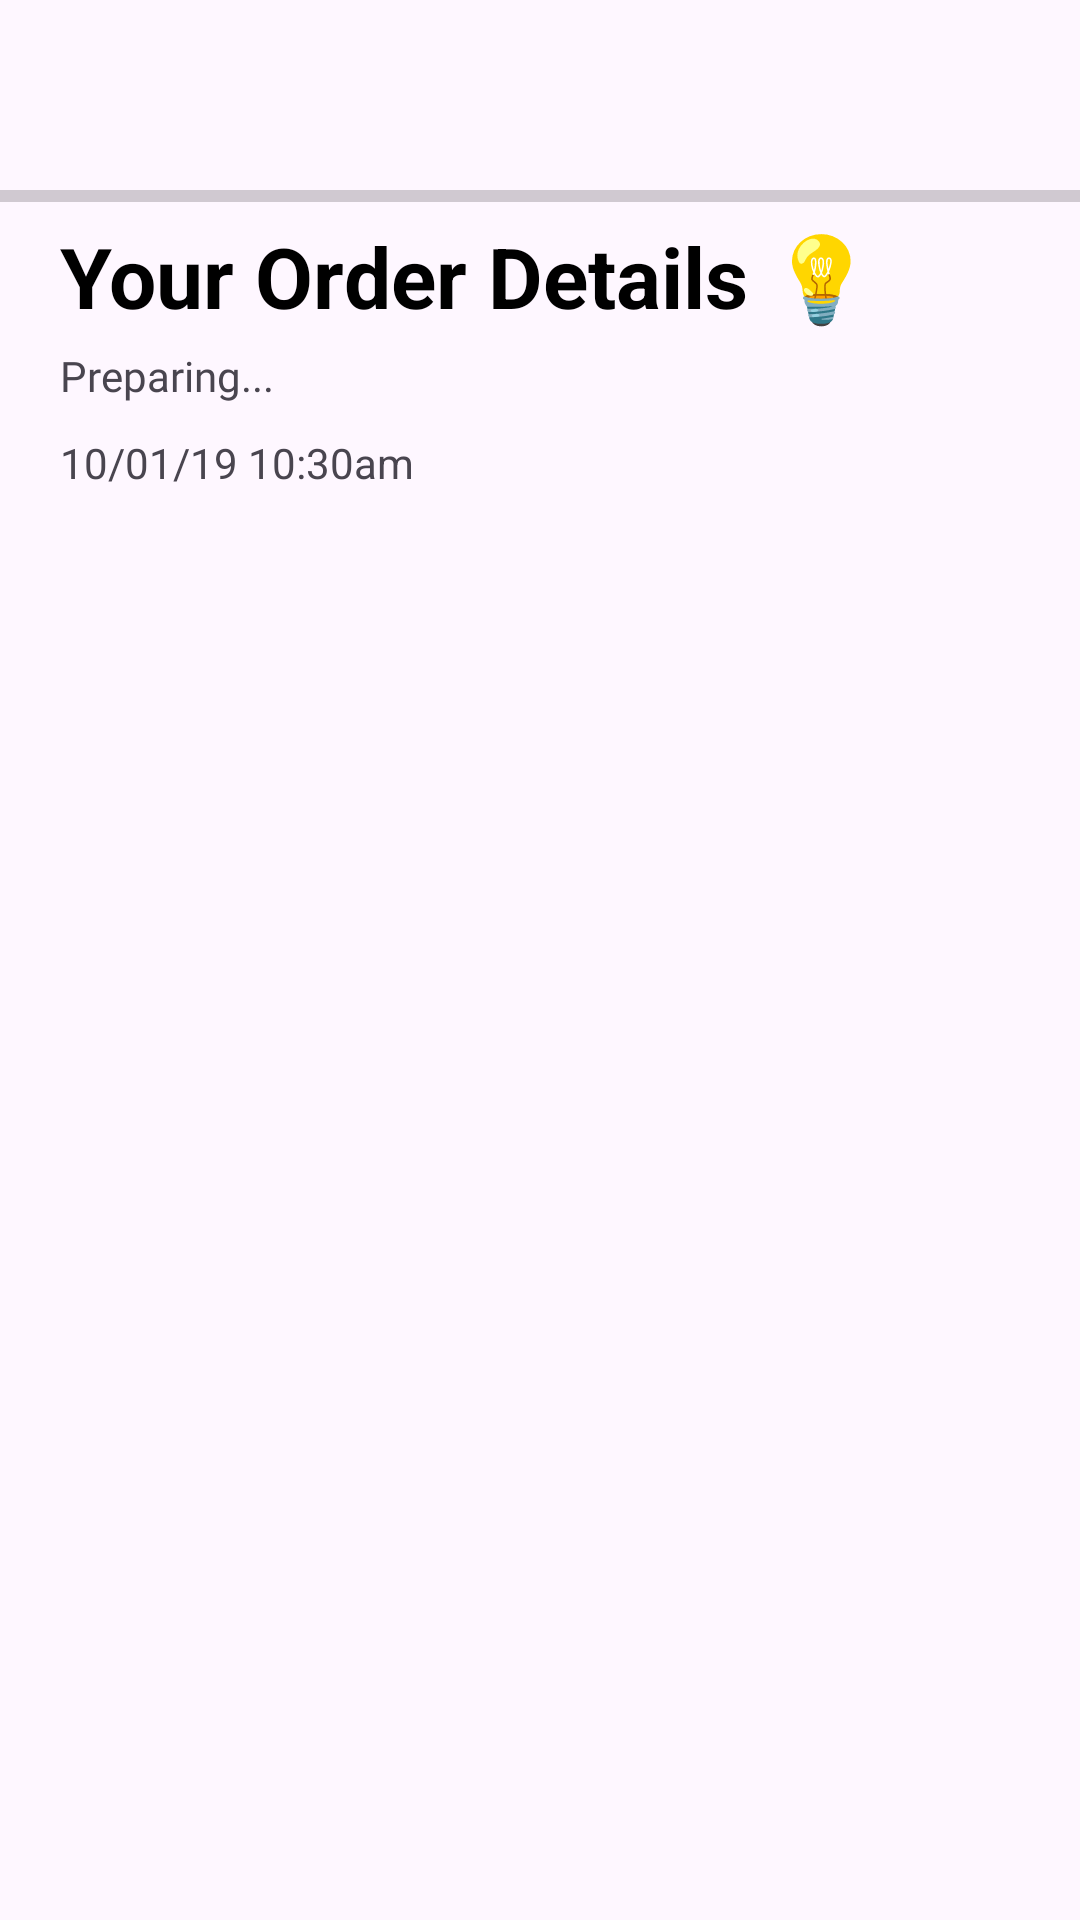

This screen was rendered from an Android layout file. Write that file and the resources it references.
<!-- AndroidManifest.xml: application theme Theme.CafeApplication -->
<!-- res/layout/activity_order_details.xml -->
<?xml version="1.0" encoding="utf-8"?>
<androidx.constraintlayout.widget.ConstraintLayout xmlns:android="http://schemas.android.com/apk/res/android"
    xmlns:app="http://schemas.android.com/apk/res-auto"
    xmlns:tools="http://schemas.android.com/tools"
    android:layout_width="match_parent"
    android:layout_height="match_parent"
    tools:context=".ui.customer.orders.OrderDetailsActivity">

    <androidx.appcompat.widget.Toolbar
        android:id="@+id/od_toolbar"
        android:layout_width="409dp"
        android:layout_height="wrap_content"
        android:background="@color/transparent"
        android:minHeight="?attr/actionBarSize"
        app:layout_constraintEnd_toEndOf="parent"
        app:layout_constraintStart_toStartOf="parent"
        app:layout_constraintTop_toTopOf="parent" />

    <ProgressBar
        android:id="@+id/od_progress"
        style="?android:attr/progressBarStyleHorizontal"
        android:layout_width="0dp"
        android:layout_height="wrap_content"
        android:layout_marginTop="-7dp"
        app:layout_constraintEnd_toEndOf="@+id/od_toolbar"
        app:layout_constraintStart_toStartOf="@+id/od_toolbar"
        app:layout_constraintTop_toBottomOf="@+id/od_toolbar" />

    <LinearLayout
        android:id="@+id/lytAuth"
        android:layout_width="0dp"
        android:layout_height="wrap_content"

        android:orientation="vertical"
        android:paddingLeft="20dp"
        android:paddingEnd="20dp"
        app:layout_constraintEnd_toEndOf="parent"
        app:layout_constraintStart_toStartOf="parent"
        app:layout_constraintTop_toBottomOf="@+id/od_progress">

        <TextView
            android:layout_width="match_parent"
            android:layout_height="wrap_content"
            android:text="Your Order Details 💡"
            android:textColor="?attr/colorPrimary"
            android:textSize="28sp"
            android:textStyle="bold" />

        <TextView
            android:id="@+id/lblStatus"
            android:layout_width="match_parent"
            android:layout_height="wrap_content"
            android:layout_marginTop="5dp"
            android:layout_marginBottom="10dp"
            android:fontFamily="@font/roboto"
            android:text="Preparing..." />

        <TextView
            android:id="@+id/lblDateOfOrder"
            android:layout_width="match_parent"
            android:layout_height="wrap_content"
            android:text="10/01/19 10:30am" />


    </LinearLayout>

    <ListView
        android:id="@+id/detail_list_view"
        android:layout_width="0dp"
        android:layout_height="0dp"
        app:layout_constraintBottom_toBottomOf="parent"
        app:layout_constraintEnd_toEndOf="parent"
        app:layout_constraintStart_toStartOf="parent"
        app:layout_constraintTop_toBottomOf="@+id/lytAuth" />
</androidx.constraintlayout.widget.ConstraintLayout>
<!-- resources referenced by this layout -->
<resources>
  <color name="transparent">#00000000</color>
  <style name="Theme.CafeApplication" parent="Base.Theme.CafeApplication" />
  <style name="Base.Theme.CafeApplication" parent="Theme.Material3.DayNight.NoActionBar">
          
          <item name="backgroundColor">@color/white</item>
          <item name="colorOnBackground">@color/black</item>
          <item name="colorPrimary">@color/black</item>
          <item name="colorAccent">@color/green</item>
          <item name="colorSecondary">@color/light_grey</item>
          <item name="colorSecondaryContainer">@color/white</item>
          <item name="android:statusBarColor">@color/green</item>
          <item name="android:navigationBarColor">@color/green</item>
          
      </style>
  <color name="white">#FFFFFFFF</color>
  <color name="black">#FF000000</color>
  <color name="green">#36AF63</color>
  <color name="light_grey">#8B8B8B</color>
</resources>
